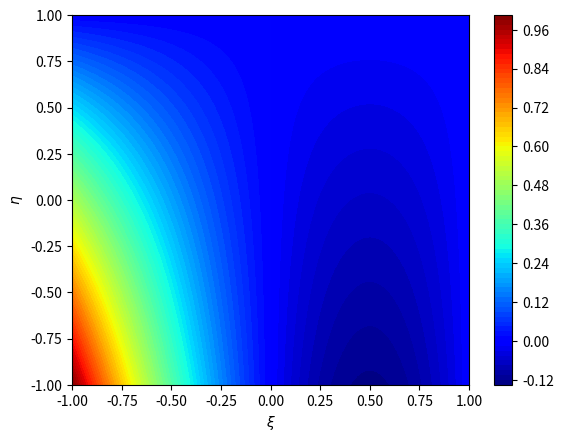
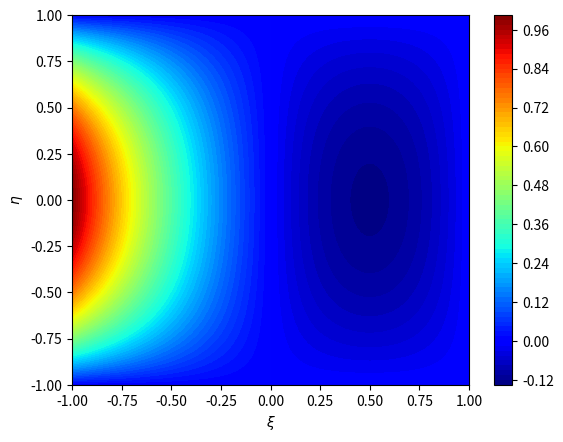
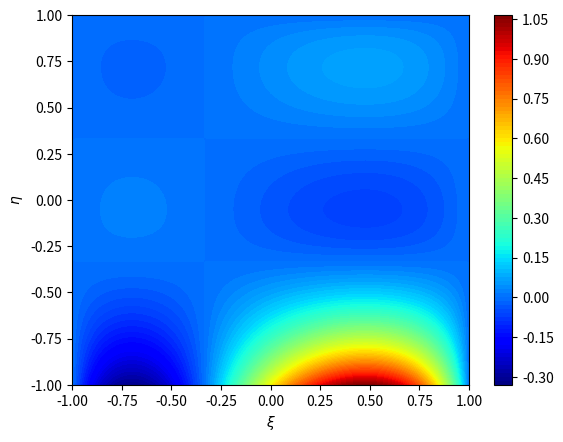

Recreate these plots in Python, in order.
import sys
import numpy as np
import math
import matplotlib
from matplotlib import pyplot as plt

# Lagrange polynomial basis function
def LagrangeBasisEvaluation(p, pts, xi, a):
    # ensure valid input
    if (p + 1 != len(pts)):
        sys.exit("The number of input points for interpolating must be the same as one plus the polynomial degree for interpolating")
    else:
        value = 1
        for m in range(0, p + 1):
            if m != a:
                value *= (xi - pts[m]) / (pts[a] - pts[m])
        return value

# Convert single index A into a multi-index (a0, a1, ...)
def convert_single_index_to_multi_index(A, degs):
    multi_index = []
    nsd = len(degs)  # Number of spatial dimensions
    for i in range(nsd):
        pi_plus_1 = degs[i] + 1  # p0 + 1, p1 + 1, etc.
        ai = A % pi_plus_1  # Compute a_i as A mod (p_i + 1)
        multi_index.append(ai)
        A = A // pi_plus_1  # Update A for the next index computation
    return multi_index

# Higher-dimensional basis function with multi-index
def MultiDimensionalBasisFunctionIdxs(idxs, degs, interp_pts, xis):
    result = 1.0
    for i in range(len(degs)):
        result *= LagrangeBasisEvaluation(degs[i], interp_pts[i], xis[i], idxs[i])
    return result

# Higher-dimensional basis function with single index
def MultiDimensionalBasisFunction(A, degs, interp_pts, xis):
    multi_idx = []
    for i in range(len(degs)):
        multi_idx.append(A % degs[i])
        A = A // degs[i]
    
    val = 1
    for i in range(0, len(multi_idx)):
        val *= LagrangeBasisEvaluation(degs[i], interp_pts[i], xis[i], multi_idx[i])
    return val

# Plot of 2D basis functions with A as a single index
def PlotTwoDimensionalParentBasisFunction(A, degs, npts=101, contours=True):
    interp_pts = [np.linspace(-1, 1, degs[i] + 1) for i in range(0, len(degs))]
    xivals = np.linspace(-1, 1, npts)
    etavals = np.linspace(-1, 1, npts)
    
    Xi, Eta = np.meshgrid(xivals, etavals)
    Z = np.zeros(Xi.shape)
    
    for i in range(0, len(xivals)):
        for j in range(0, len(etavals)):
            Z[i, j] = MultiDimensionalBasisFunction(A, degs, interp_pts, [xivals[i], etavals[j]])
    
    # Contour plot
    if contours:
        fig, ax = plt.subplots()
        surf = ax.contourf(Eta, Xi, Z, levels=100, cmap=matplotlib.cm.jet)
        ax.set_xlabel(r"$\xi$")
        ax.set_ylabel(r"$\eta$")
        fig.colorbar(surf)
        plt.show()
    # 3D surface plot
    else:
        fig, ax = plt.subplots(subplot_kw={"projection": "3d"})
        surf = ax.plot_surface(Eta, Xi, Z, cmap=matplotlib.cm.jet,
                               linewidth=0, antialiased=False)
        ax.set_xlabel(r"$\xi$")
        ax.set_ylabel(r"$\eta$")
        ax.set_zlabel(r"$N(\xi,\eta)$")
        plt.show()

# Plot for degree [1,1]
PlotTwoDimensionalParentBasisFunction(A=2, degs=[2, 1])

# Plot for degree [2,1]
PlotTwoDimensionalParentBasisFunction(A=2, degs=[2, 1])

# Plot for degree [2,2]
PlotTwoDimensionalParentBasisFunction(A=2, degs=[2, 2])

# Plot for degree [3,3]
PlotTwoDimensionalParentBasisFunction(A=2, degs=[3, 3])
